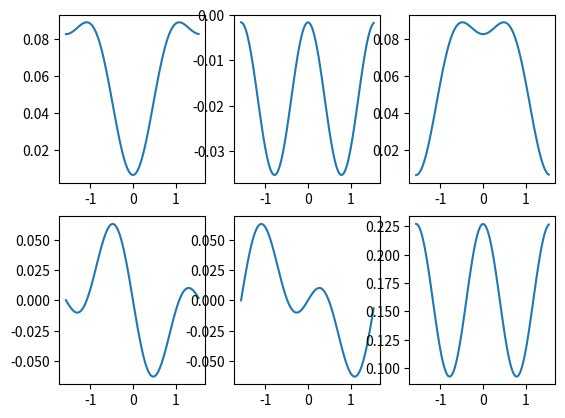

The matplotlib source for this figure:
#python 3.8 src 

import matplotlib.pyplot as plt
import numpy as np
if __name__ == "__main__":

    #Definicion de constantes
    x=200                       #x:largo    [mm]
    y=100                       #y:ancho    [mm]
    z=0.2                       #z: espesor [mm]
    E1=155                      #GPa = 1 kN/mm^2
    E2=12.1                     #GPa = 1 kN/mm^2
    E3=12.1                     #GPa = 1 kN/mm^2
    v23=0.458
    v12=0.248
    v13=0.248
    G23=3.2                     #GPa = 1 kN/mm^2
    G12=4.4                     #GPa = 1 kN/mm^2
    G13=4.4                     #GPa = 1 kN/mm^2

    sigma = [4/(y*z), 0, 0]     #sigma 1, 2 y 3

    # Inciso a)
    epsylon3 = (-v13/E1)* sigma[0] + (-v23/E2)*sigma[1]
    print("Cálculo de epsylon3: ", epsylon3)

    #Inciso b)
    #Matriz de flexibilidad reducida

    S11=1/E1
    S12=-v12/E1
    S22=1/E2
    S66=1/G12

    S = [[S11, S12, 0],
        [S12, S22, 0],
        [0, 0, S66]]

    #Restricciones de coef. de Poisson
    v21=(v12/E1)*E2
    v31=(v13/E1)*E3

    #Matriz de rigidez reducida
    Q = [[E1/(1-v12*v21), (v12*E2)/(1-v21*v12), 0],
        [(v12*E2)/(1-v21*v12), E2/(1-v21*v12), 0],
        [0, 0, G12]]

    INV=np.linalg.inv(S)

    print("Matrices S: ", S, "\ny Q:\n", Q)

    # Inciso c)Comparacion entre S y Q
    if (np.all(Q)==np.all(INV)):
        print("Las matrices son iguales")

    #Inciso d)
    dominio = np.arange(-np.pi/2,np.pi/2,(np.pi/100))

    S11n=[]
    S12n=[]
    S22n=[]
    S16n=[]
    S26n=[]
    S66n=[]




    for i in dominio:
        S11n.append( S11 * np.power(np.cos(i),4) + (2*S12+S66) * np.power((np.cos(i)*np.sin(i)),2) + S22 * np.power(np.sin(i),4))
        S12n.append( S12 * (np.power(np.sin(i),4) + np.power(np.cos(i),4))+(S11+S22-S66)*np.power((np.sin(i)*np.cos(i)),2))
        S22n.append(S11*np.power(np.sin(i),4)+(2*S12+S66)*np.power((np.sin(i)*np.cos(i)),2)+S22*np.power(np.cos(i),4))
        S16n.append((2*S11-2*S12-S66)* np.sin(i)*np.power(np.cos(i),3) - (2*S22-2*S12-S66)* np.cos(i)*np.power(np.sin(i),3))
        S26n.append((2*S11-2*S12-S66)* np.cos(i)*np.power(np.sin(i),3) - (2*S22-2*S12-S66)* np.sin(i)*np.power(np.cos(i),3))
        S66n.append(2* (2*S11+2*S22-4*S12-S66)* np.power((np.sin(i)*np.cos(i)),2)+S66*(np.power(np.sin(i),4)+np.power(np.cos(i),4)))  

    #Gráficos
    plt.figure()
    plt.subplot(2,3,1)
    plt.plot(dominio,S11n)
    plt.subplot(2,3,2)
    plt.plot(dominio,S12n)
    plt.subplot(2,3,3)
    plt.plot(dominio,S22n)
    plt.subplot(2,3,4)
    plt.plot(dominio,S16n)
    plt.subplot(2,3,5)
    plt.plot(dominio,S26n)
    plt.subplot(2,3,6)
    plt.plot(dominio,S66n)
    plt.show()

